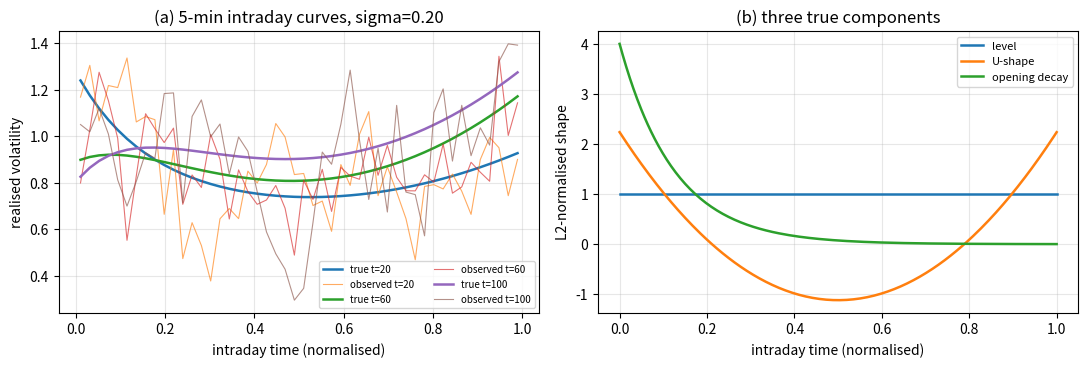
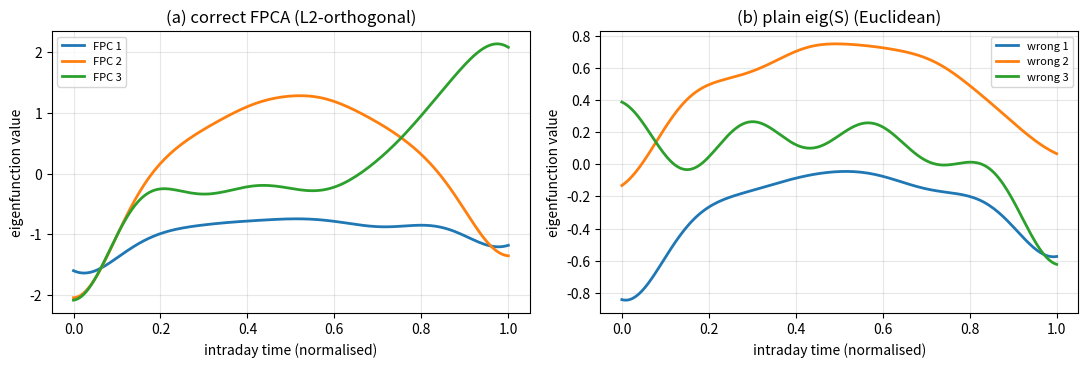
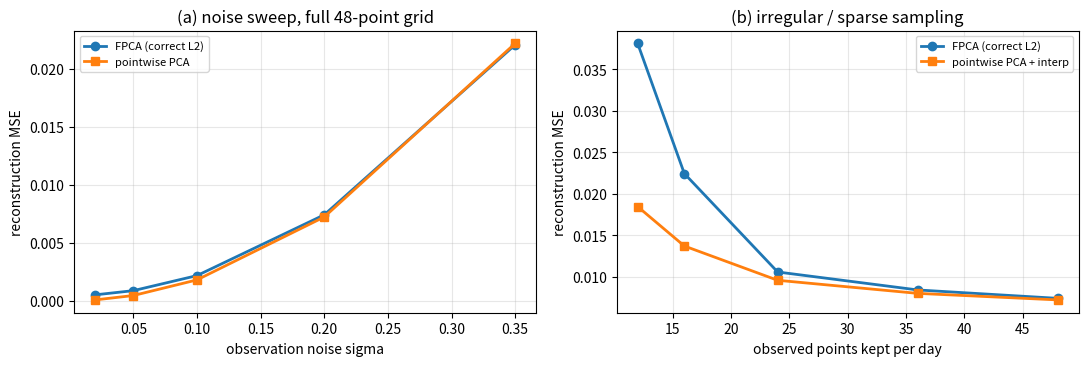
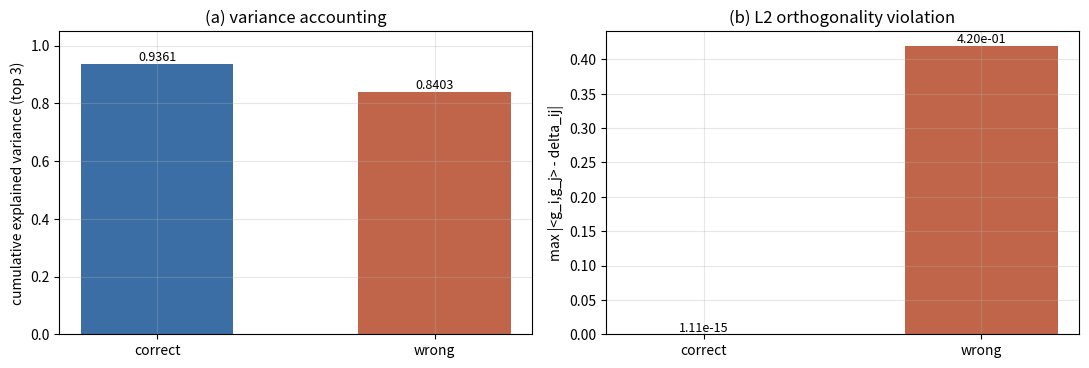
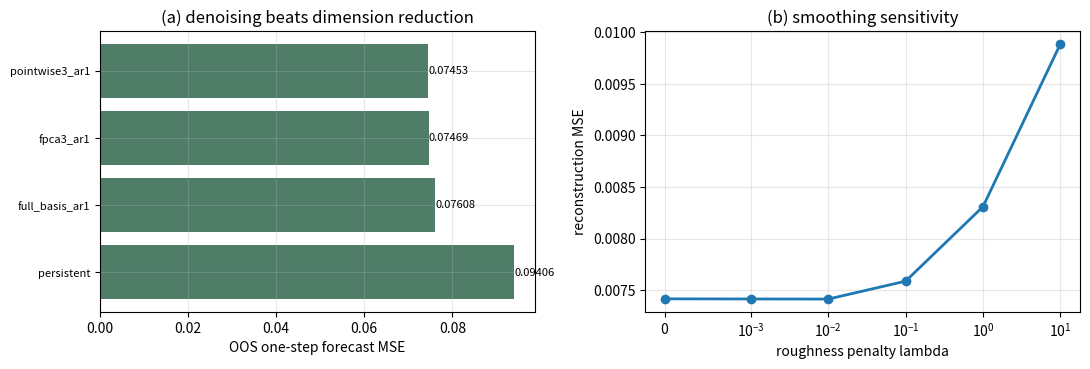

Recreate these plots in Python, in order.
"""函数型主成分（FPCA）分析日内波动率曲线：完整可运行实验。

运行方式（在项目根目录）：
    python3 scripts/article_core_fpca_20261108pm.py

产出：
    public/images/functional-pca-intraday-volatility-curve/fig1..fig5.png
    public/images/functional-pca-intraday-volatility-curve/results.json

核心问题：曲线是函数，不是向量。把基展开系数直接拿去做普通 PCA，
等价于偷偷把 L2 内积换成了欧氏内积，得到的「主成分」并不正交，
解释方差比例也是错的。下面用同一套 Gauss-Legendre 求积权重把所有量
（内积、总方差、重构误差）统一到 L2[0,1] 下，并把错误做法一起算出来对拍。
"""
import json
import os

import matplotlib
matplotlib.use("Agg")
import matplotlib.pyplot as plt
import numpy as np

SEED = 20261108
OUT = "public/images/functional-pca-intraday-volatility-curve"
T = 500
N_TRAIN = 350
P_OBS = 48          # 每天 48 个 5 分钟已实现波动点
K = 8               # 高斯 RBF 基个数
M_GRID = 200        # L2 内积求积点数
RBF_S = 0.09
RHO_AR = 0.72
RHO_NOISE = 0.50
LAMBDA = 0.01       # 二阶差分粗糙度惩罚
N_FPC = 3
SIGMA_MAIN = 0.20
SIGMAS = (0.02, 0.05, 0.10, 0.20, 0.35)
LAMBDAS = (0.0, 1e-3, 1e-2, 1e-1, 1.0, 10.0)
N_KEEP = (48, 36, 24, 16, 12)   # 每天保留的观测点数（不规则采样）


def quad_grid(m=M_GRID):
    """[0,1] 上的 Gauss-Legendre 求积节点与权重（含区间缩放）。"""
    x, w = np.polynomial.legendre.leggauss(m)
    return 0.5 * (x + 1.0), 0.5 * w


def l2_norm(v, w):
    return float(np.sqrt(np.sum(w * v * v)))


def basis(x, centers, s=RBF_S):
    return np.exp(-0.5 * ((x[:, None] - centers[None, :]) / s) ** 2)


def make_true_shapes(xg, wg, xo):
    """三条真实成分：水平、U 型日内季节性、开盘衰减，均归一到 L2 单位范数。"""
    g1 = np.ones_like(xg)
    g2 = 12.0 * (xg - 0.5) ** 2 - 1.0
    g3 = np.exp(-8.0 * xg)
    shapes = [g / l2_norm(g, wg) for g in (g1, g2, g3)]
    o1 = np.ones_like(xo)
    o2 = 12.0 * (xo - 0.5) ** 2 - 1.0
    o3 = np.exp(-8.0 * xo)
    obs_shapes = np.column_stack([
        o1 / l2_norm(g1, wg), o2 / l2_norm(g2, wg), o3 / l2_norm(g3, wg)
    ])
    return np.column_stack(shapes), obs_shapes


def gen_scores(seed=SEED, n=T, rho=RHO_AR):
    """三条成分的分数服从独立 AR(1)，稳态标准差 (0.30, 0.18, 0.12)。"""
    rng = np.random.default_rng(seed)
    sd = np.array([0.30, 0.18, 0.12])
    innov_sd = sd * np.sqrt(1.0 - rho ** 2)
    a = np.zeros((n, 3))
    a[0] = rng.standard_normal(3) * sd
    for t in range(1, n):
        a[t] = rho * a[t - 1] + rng.standard_normal(3) * innov_sd
    return a


def gen_noise(seed=SEED + 1, n=T, p=P_OBS, rho=RHO_NOISE):
    """沿日内方向 AR(1) 相关的微观结构噪声，边际方差 1。"""
    rng = np.random.default_rng(seed)
    eps = rng.standard_normal((n, p))
    z = np.zeros((n, p))
    z[:, 0] = eps[:, 0]
    for j in range(1, p):
        z[:, j] = rho * z[:, j - 1] + np.sqrt(1.0 - rho ** 2) * eps[:, j]
    return z


def penalty(k=K):
    """二阶差分惩罚矩阵 D^T D。"""
    d = np.zeros((k - 2, k))
    for i in range(k - 2):
        d[i, i:i + 3] = (1.0, -2.0, 1.0)
    return d.T @ d


def fit_coefficients(y, phi_obs, omega, lam):
    """把离散观测投影到基上：带粗糙度惩罚的岭回归，返回 (T, K) 系数。"""
    lhs = phi_obs.T @ phi_obs + lam * omega
    rhs = y @ phi_obs                      # (T, K)
    return np.linalg.solve(lhs, rhs.T).T   # (K, K) \ (K, T) -> (T, K)


def fpca_basis(s, W, m=N_FPC):
    """正确的 FPCA：在 L2 内积下解 S W b = lam b。

    W = L L^T，令 u = L^T b，则 L^T S L u = lam u（对称问题）。
    b = L^{-T} u 自动满足 B^T W B = I，总方差 = trace(S W) = sum(lam)。
    """
    L = np.linalg.cholesky(W)
    sym = L.T @ s @ L
    eig, U = np.linalg.eigh(sym)
    order = np.argsort(eig)[::-1]
    eig, U = eig[order], U[:, order]
    B = np.linalg.solve(L.T, U[:, :m])
    return B, eig


def wrong_fpca_basis(s, m=N_FPC):
    """错误做法：直接对系数协方差 S 做普通特征分解，忽略 Gram 矩阵 W。

    得到的方向只在欧氏内积下正交，在真正的 L2 内积下既不正交也不归一。
    """
    eig, V = np.linalg.eigh(s)
    order = np.argsort(eig)[::-1]
    return V[:, order[:m]], eig[order]


def recon_from_coeff(a, B, W, phi_eval):
    """正确 FPCA 重构：系数 a -> 分数 a^T W B -> 函数 phi_eval @ (B s)。"""
    scores = a @ W @ B
    return scores @ B.T @ phi_eval.T


def recon_from_coeff_wrong(a, B, phi_eval):
    """错误版重构：把系数欧氏内积当成函数内积，分数直接取 a^T B。"""
    scores = a @ B
    return scores @ B.T @ phi_eval.T


def recon_pointwise(y, V, mean):
    """逐点 PCA 的重构（只在观测网格上定义）。"""
    return (y - mean) @ V @ V.T + mean


def one_step_forecast(s, n_train):
    """对分数序列拟合 VAR(1) 并做一步预测，返回 (系数矩阵, 测试段预测)。"""
    x = np.column_stack([np.ones(n_train - 1), s[:n_train - 1]])
    y = s[1:n_train]
    beta = np.linalg.lstsq(x, y, rcond=None)[0]
    x_all = np.column_stack([np.ones(len(s) - 1), s[:-1]])
    return beta, x_all @ beta


def mse(a, b):
    return float(np.mean((a - b) ** 2))


def run():
    os.makedirs(OUT, exist_ok=True)
    xg, wg = quad_grid()
    xo = (np.arange(P_OBS) + 0.5) / P_OBS
    centers = np.linspace(0.0, 1.0, K)
    phi_g = basis(xg, centers)          # (M, K)
    phi_o = basis(xo, centers)          # (P, K)
    W = phi_g.T @ (wg[:, None] * phi_g)  # L2 Gram 矩阵
    omega = penalty()

    G_grid, G_obs = make_true_shapes(xg, wg, xo)
    scores_true = gen_scores()
    F_grid = 0.9 + scores_true @ G_grid.T        # 无噪真曲线（求积网格）
    F_obs = 0.9 + scores_true @ G_obs.T          # 无噪真曲线（观测网格）
    Z = gen_noise()                              # 共同随机数：各扫描只改 sigma
    Y = F_obs + SIGMA_MAIN * Z

    A = fit_coefficients(Y, phi_o, omega, LAMBDA)
    A_center = A - A[:N_TRAIN].mean(axis=0)
    S = np.cov(A_center[:N_TRAIN].T)
    B_ok, eig_ok = fpca_basis(S, W)
    B_bad, eig_bad = wrong_fpca_basis(S)
    # 为可比性，把错误方向按各自 L2 范数归一化后再量正交性偏离
    d = np.sqrt(np.diag(B_bad.T @ W @ B_bad))
    B_bad_norm = B_bad / d[None, :]

    # 逐点 PCA（对观测矩阵直接 SVD）
    Y_mean = Y[:N_TRAIN].mean(axis=0)
    _, _, Vt = np.linalg.svd(Y[:N_TRAIN] - Y_mean, full_matrices=False)
    V_pca = Vt[:N_FPC].T

    # 系数中心化后的重构要平移回原尺度：用训练段平滑曲线的观测网格均值
    smooth_mean = A[:N_TRAIN].mean(axis=0) @ phi_o.T
    rec_ok = recon_from_coeff(A_center, B_ok, W, phi_o) + smooth_mean
    rec_bad = recon_from_coeff_wrong(A_center, B_bad, phi_o) + smooth_mean
    rec_pca = recon_pointwise(Y, V_pca, Y_mean)

    main = {
        "W_condition_number": float(np.linalg.cond(W)),
        "total_variance_L2": float(np.sum(eig_ok)),
        "trace_SW_check": float(np.trace(S @ W)),
        "explained_top3_correct": float(np.sum(eig_ok[:N_FPC]) / np.sum(eig_ok)),
        "explained_top3_wrong": float(np.sum(eig_bad[:N_FPC]) / np.sum(eig_bad)),
        "L2_orthogonality_err_correct": float(
            np.max(np.abs(B_ok.T @ W @ B_ok - np.eye(N_FPC)))),
        "L2_orthogonality_err_wrong": float(
            np.max(np.abs(B_bad_norm.T @ W @ B_bad_norm - np.eye(N_FPC)))),
        "recon_mse_correct": mse(F_obs[N_TRAIN:], rec_ok[N_TRAIN:]),
        "recon_mse_wrong": mse(F_obs[N_TRAIN:], rec_bad[N_TRAIN:]),
        "recon_mse_pointwise": mse(F_obs[N_TRAIN:], rec_pca[N_TRAIN:]),
    }

    # 噪声扫描（共同随机数，只改噪声幅度）
    scan = []
    for sig in SIGMAS:
        Yi = F_obs + sig * Z
        Ai = fit_coefficients(Yi, phi_o, omega, LAMBDA)
        Ac = Ai - Ai[:N_TRAIN].mean(axis=0)
        Si = np.cov(Ac[:N_TRAIN].T)
        Bi, _ = fpca_basis(Si, W)
        _, _, Vti = np.linalg.svd(Yi[:N_TRAIN] - Yi[:N_TRAIN].mean(axis=0),
                                  full_matrices=False)
        Vi = Vti[:N_FPC].T
        sm = Ai[:N_TRAIN].mean(axis=0) @ phi_o.T
        r_ok = recon_from_coeff(Ac, Bi, W, phi_o) + sm
        r_pca = recon_pointwise(Yi, Vi, Yi[:N_TRAIN].mean(axis=0))
        scan.append({
            "sigma": sig,
            "fpca": mse(F_obs[N_TRAIN:], r_ok[N_TRAIN:]),
            "pointwise": mse(F_obs[N_TRAIN:], r_pca[N_TRAIN:]),
        })

    # 平滑参数扫描
    lam_scan = []
    for lam in LAMBDAS:
        Ai = fit_coefficients(Y, phi_o, omega, lam)
        Ac = Ai - Ai[:N_TRAIN].mean(axis=0)
        Si = np.cov(Ac[:N_TRAIN].T)
        Bi, _ = fpca_basis(Si, W)
        sm = Ai[:N_TRAIN].mean(axis=0) @ phi_o.T
        r_ok = recon_from_coeff(Ac, Bi, W, phi_o) + sm
        lam_scan.append({"lambda": lam,
                         "fpca": mse(F_obs[N_TRAIN:], r_ok[N_TRAIN:])})

    # 不规则采样扫描：每天随机只保留 n_keep 个观测点，且各天位置不同。
    # FPCA 直接在可用点上做基回归；逐点 PCA 必须先把曲线插值补齐到同一网格。
    rng_m = np.random.default_rng(SEED + 2)
    missing_scan = []
    for nk in N_KEEP:
        idx_all = [np.sort(rng_m.choice(P_OBS, nk, replace=False))
                   for _ in range(T)]
        Ai = np.zeros((T, K))
        Yfill = np.zeros((T, P_OBS))
        for t in range(T):
            idx = idx_all[t]
            pm = phi_o[idx]
            Ai[t] = np.linalg.solve(pm.T @ pm + LAMBDA * omega,
                                    pm.T @ Y[t, idx])
            Yfill[t] = np.interp(xo, xo[idx], Y[t, idx])
        Ac = Ai - Ai[:N_TRAIN].mean(axis=0)
        Si = np.cov(Ac[:N_TRAIN].T)
        Bi, _ = fpca_basis(Si, W)
        sm = Ai[:N_TRAIN].mean(axis=0) @ phi_o.T
        r_ok = recon_from_coeff(Ac, Bi, W, phi_o) + sm
        mfill = Yfill[:N_TRAIN].mean(axis=0)
        _, _, Vti = np.linalg.svd(Yfill[:N_TRAIN] - mfill,
                                  full_matrices=False)
        Vi = Vti[:N_FPC].T
        r_pca = recon_pointwise(Yfill, Vi, mfill)
        missing_scan.append({
            "n_keep": nk,
            "fpca": mse(F_obs[N_TRAIN:], r_ok[N_TRAIN:]),
            "pointwise": mse(F_obs[N_TRAIN:], r_pca[N_TRAIN:]),
        })

    # 一步预测：持久性 / 全基 VAR(1) / FPCA-3 / 逐点 PCA-3
    pred = {}
    # 持久性（昨日平滑曲线当明日预测）
    smooth_all = A @ phi_o.T
    pred["persistent"] = mse(F_obs[N_TRAIN:], smooth_all[N_TRAIN - 1:-1])
    # 全基 VAR(1)：K 个系数全部保留，只是平滑、不降维
    _, af = one_step_forecast(A_center, N_TRAIN)
    pred["full_basis_ar1"] = mse(
        F_obs[N_TRAIN:], af[N_TRAIN - 1:] @ phi_o.T + smooth_mean)
    # FPCA-3 分数
    fs = A_center @ W @ B_ok
    _, ff = one_step_forecast(fs, N_TRAIN)
    pred["fpca3_ar1"] = mse(
        F_obs[N_TRAIN:], ff[N_TRAIN - 1:] @ B_ok.T @ phi_o.T + smooth_mean)
    # 逐点 PCA-3 分数
    ps = (Y - Y_mean) @ V_pca
    _, pf = one_step_forecast(ps, N_TRAIN)
    pred["pointwise3_ar1"] = mse(
        F_obs[N_TRAIN:], pf[N_TRAIN - 1:] @ V_pca.T + Y_mean)

    results = {"config": {"T": T, "n_train": N_TRAIN, "p_obs": P_OBS,
                          "K": K, "grid": M_GRID, "sigma": SIGMA_MAIN,
                          "lambda": LAMBDA, "seed": SEED},
               "main": main, "noise_scan": scan, "lambda_scan": lam_scan,
               "missing_scan": missing_scan, "forecast_oos_mse": pred}

    with open(os.path.join(OUT, "results.json"), "w", encoding="utf-8") as f:
        json.dump(results, f, ensure_ascii=False, indent=2)

    # ---------------- 五张真实计算图 ----------------
    plt.rcParams.update({"font.size": 10, "axes.grid": True,
                         "grid.alpha": 0.3, "figure.dpi": 110})

    fig, ax = plt.subplots(1, 2, figsize=(11, 3.8))
    for t in (20, 60, 100):
        ax[0].plot(xo, F_obs[t], lw=1.8, label=f"true t={t}")
        ax[0].plot(xo, Y[t], lw=0.8, alpha=0.65, label=f"observed t={t}")
    ax[0].set_xlabel("intraday time (normalised)")
    ax[0].set_ylabel("realised volatility")
    ax[0].set_title("(a) 5-min intraday curves, sigma=0.20")
    ax[0].legend(fontsize=7, ncol=2)
    for j, lab in enumerate(("level", "U-shape", "opening decay")):
        ax[1].plot(xg, G_grid[:, j], lw=1.8, label=lab)
    ax[1].set_xlabel("intraday time (normalised)")
    ax[1].set_ylabel("L2-normalised shape")
    ax[1].set_title("(b) three true components")
    ax[1].legend(fontsize=8)
    fig.tight_layout()
    fig.savefig(f"{OUT}/fig1_curves_and_shapes.png")
    plt.close(fig)

    fig, ax = plt.subplots(1, 2, figsize=(11, 3.8))
    for j in range(N_FPC):
        ax[0].plot(xg, phi_g @ B_ok[:, j], lw=2, label=f"FPC {j + 1}")
        ax[1].plot(xg, phi_g @ B_bad[:, j], lw=2, label=f"wrong {j + 1}")
    ax[0].set_title("(a) correct FPCA (L2-orthogonal)")
    ax[1].set_title("(b) plain eig(S) (Euclidean)")
    for a in ax:
        a.set_xlabel("intraday time (normalised)")
        a.set_ylabel("eigenfunction value")
        a.legend(fontsize=8)
    fig.tight_layout()
    fig.savefig(f"{OUT}/fig2_eigenfunctions.png")
    plt.close(fig)

    fig, ax = plt.subplots(1, 2, figsize=(11, 3.8))
    ax[0].plot([s["sigma"] for s in scan], [s["fpca"] for s in scan],
               "o-", lw=2, label="FPCA (correct L2)")
    ax[0].plot([s["sigma"] for s in scan], [s["pointwise"] for s in scan],
               "s-", lw=2, label="pointwise PCA")
    ax[0].set_xlabel("observation noise sigma")
    ax[0].set_ylabel("reconstruction MSE")
    ax[0].set_title("(a) noise sweep, full 48-point grid")
    ax[0].legend(fontsize=8)
    ax[1].plot([s["n_keep"] for s in missing_scan],
               [s["fpca"] for s in missing_scan],
               "o-", lw=2, label="FPCA (correct L2)")
    ax[1].plot([s["n_keep"] for s in missing_scan],
               [s["pointwise"] for s in missing_scan],
               "s-", lw=2, label="pointwise PCA + interp")
    ax[1].set_xlabel("observed points kept per day")
    ax[1].set_ylabel("reconstruction MSE")
    ax[1].set_title("(b) irregular / sparse sampling")
    ax[1].legend(fontsize=8)
    fig.tight_layout()
    fig.savefig(f"{OUT}/fig3_noise_scan.png")
    plt.close(fig)

    fig, ax = plt.subplots(1, 2, figsize=(11, 3.8))
    bars = ax[0].bar(["correct", "wrong"],
                     [main["explained_top3_correct"],
                      main["explained_top3_wrong"]],
                     color=["#3b6ea5", "#c0654a"], width=0.55)
    ax[0].bar_label(bars, fmt="%.4f", fontsize=9)
    ax[0].set_ylim(0, 1.05)
    ax[0].set_ylabel("cumulative explained variance (top 3)")
    ax[0].set_title("(a) variance accounting")
    bars = ax[1].bar(["correct", "wrong"],
                     [main["L2_orthogonality_err_correct"],
                      main["L2_orthogonality_err_wrong"]],
                     color=["#3b6ea5", "#c0654a"], width=0.55)
    ax[1].bar_label(bars, fmt="%.2e", fontsize=9)
    ax[1].set_ylabel("max |<g_i,g_j> - delta_ij|")
    ax[1].set_title("(b) L2 orthogonality violation")
    fig.tight_layout()
    fig.savefig(f"{OUT}/fig4_variance_and_orthogonality.png")
    plt.close(fig)

    fig, ax = plt.subplots(1, 2, figsize=(11, 3.8))
    names = list(pred)
    vals = [pred[k] for k in names]
    bars = ax[0].barh(range(len(names)), vals, color="#4f7d68")
    ax[0].set_yticks(range(len(names)))
    ax[0].set_yticklabels(names, fontsize=8)
    ax[0].bar_label(bars, fmt="%.5f", fontsize=8)
    ax[0].set_xlabel("OOS one-step forecast MSE")
    ax[0].set_title("(a) denoising beats dimension reduction")
    ax[1].plot([s["lambda"] for s in lam_scan],
               [s["fpca"] for s in lam_scan], "o-", lw=2)
    ax[1].set_xscale("symlog", linthresh=1e-3)
    ax[1].set_xlabel("roughness penalty lambda")
    ax[1].set_ylabel("reconstruction MSE")
    ax[1].set_title("(b) smoothing sensitivity")
    fig.tight_layout()
    fig.savefig(f"{OUT}/fig5_forecast_and_lambda.png")
    plt.close(fig)

    print("FPCA experiment (T=%d, p=%d, K=%d, sigma=%.2f)" %
          (T, P_OBS, K, SIGMA_MAIN))
    print("  W condition number             : %.2f" % main["W_condition_number"])
    print("  trace(SW) vs sum(eigen)        : %.6f / %.6f" %
          (main["trace_SW_check"], main["total_variance_L2"]))
    print("  top3 variance correct / wrong  : %.4f / %.4f" %
          (main["explained_top3_correct"], main["explained_top3_wrong"]))
    print("  L2 orthogonality err ok / bad  : %.2e / %.2e" %
          (main["L2_orthogonality_err_correct"],
           main["L2_orthogonality_err_wrong"]))
    print("  recon MSE correct / wrong / pt : %.5f / %.5f / %.5f" %
          (main["recon_mse_correct"], main["recon_mse_wrong"],
           main["recon_mse_pointwise"]))
    for s in scan:
        print("  sigma=%.2f  FPCA %.5f  pointwise %.5f  ratio %.2fx" %
              (s["sigma"], s["fpca"], s["pointwise"],
               s["pointwise"] / s["fpca"]))
    for s in missing_scan:
        print("  keep=%2d  FPCA %.5f  pointwise %.5f  ratio %.2fx" %
              (s["n_keep"], s["fpca"], s["pointwise"],
               s["pointwise"] / s["fpca"]))
    for k, v in pred.items():
        print("  forecast %-18s : %.5f" % (k, v))
    print("  lambda scan MSE               :",
          ", ".join("%g:%.5f" % (s["lambda"], s["fpca"])
                    for s in lam_scan))
    return results


if __name__ == "__main__":
    run()
